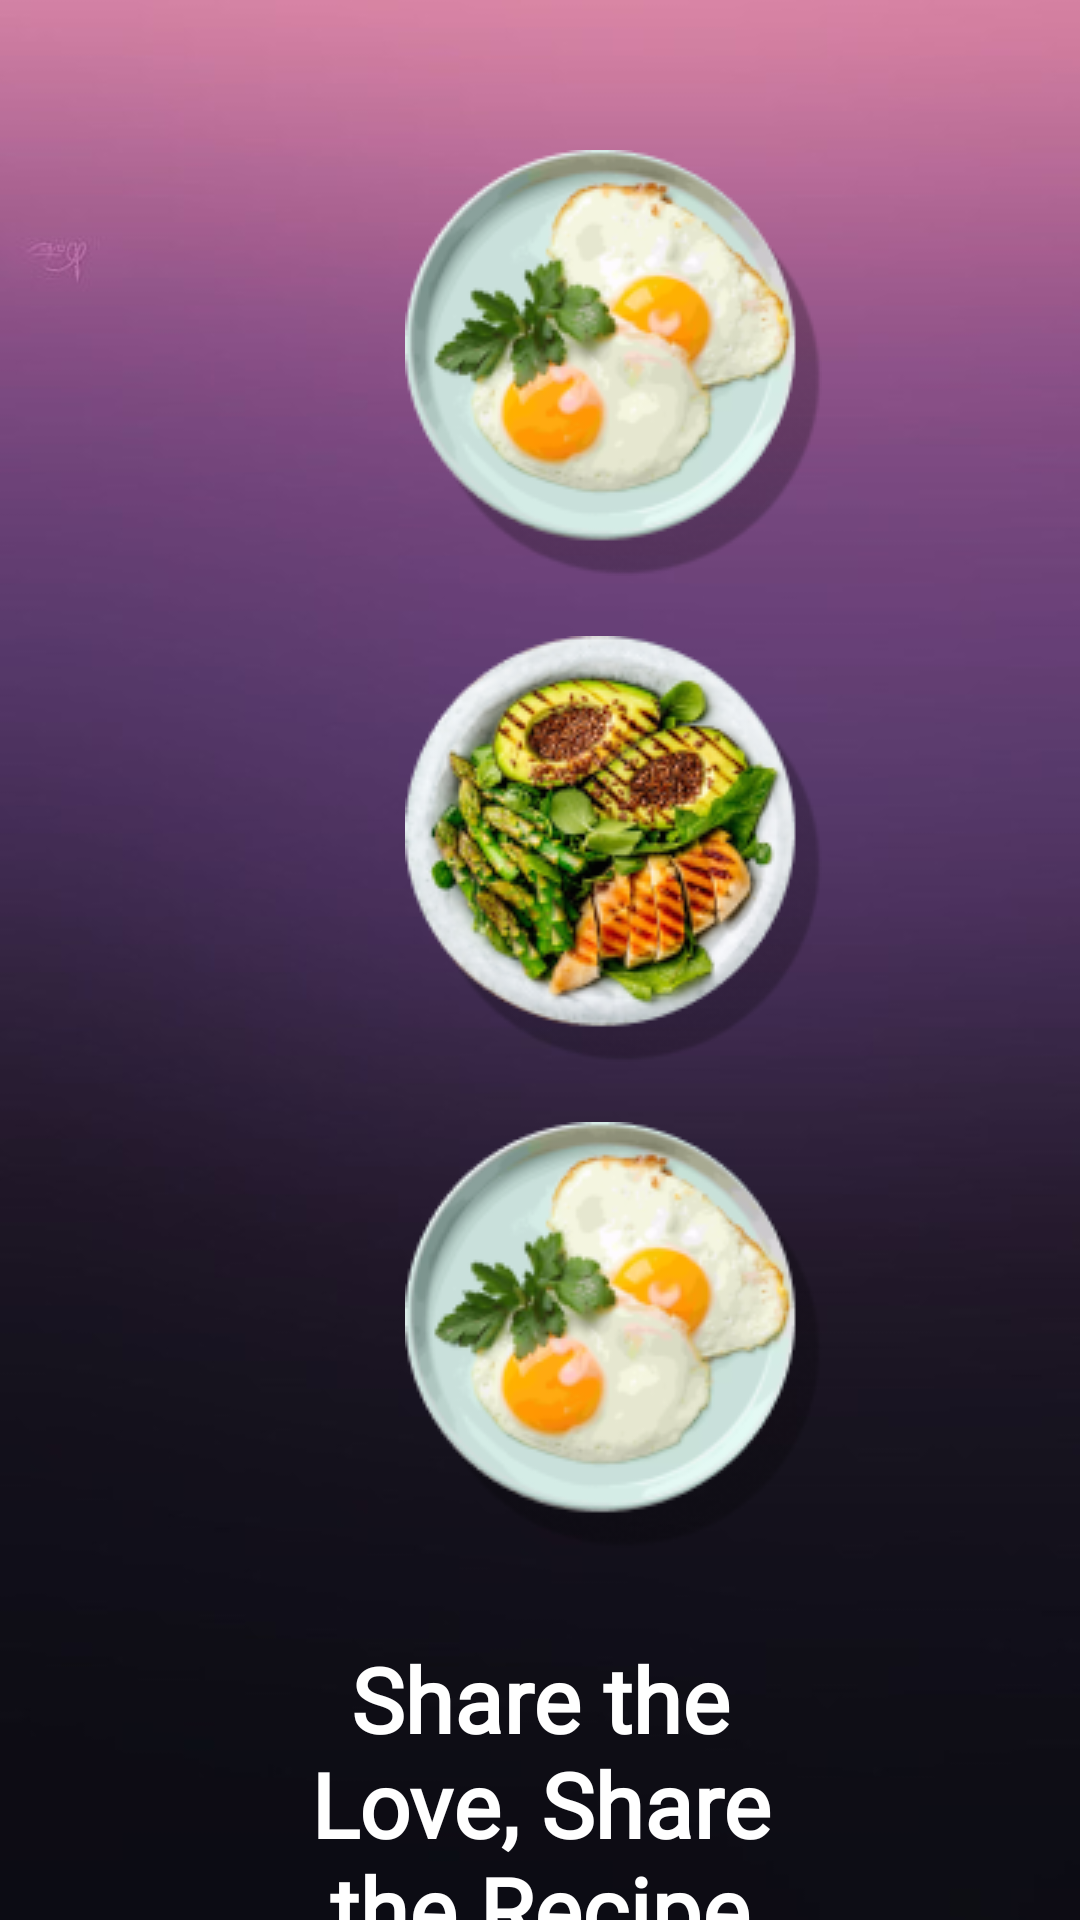

Write the Android layout XML for this screen, with the resource values it uses.
<!-- AndroidManifest.xml: application theme Theme.FoodiesRecipeBook -->
<!-- res/layout/activity_share_recipe.xml -->
<?xml version="1.0" encoding="utf-8"?>
<RelativeLayout xmlns:android="http://schemas.android.com/apk/res/android"
    xmlns:app="http://schemas.android.com/apk/res-auto"
    xmlns:tools="http://schemas.android.com/tools"
    android:layout_width="match_parent"
    android:layout_height="match_parent"
    tools:context=".share_recipe"
    android:background="@drawable/back_6"
    >
<ImageView
    android:id="@+id/img_res"
    android:layout_width="wrap_content"
    android:layout_height="wrap_content"
    android:layout_marginStart="135dp"
    android:layout_marginTop="50dp"
    android:src="@drawable/dish3"
    />
<ImageView
    android:id="@+id/img_res2"
    android:layout_width="wrap_content"
    android:layout_height="wrap_content"
    android:layout_marginTop="20dp"
    android:layout_marginStart="135dp"
    android:src="@drawable/dish2"
    android:layout_below="@id/img_res"
    />
    <ImageView
        android:id="@+id/img_res3"
        android:layout_width="wrap_content"
        android:layout_height="wrap_content"
        android:layout_marginTop="20dp"
        android:layout_marginStart="135dp"
        android:src="@drawable/dish3"
        android:layout_below="@id/img_res2"
        />
    <TextView
        android:id="@+id/tv_recipe_share"
        android:layout_width="wrap_content"
        android:layout_height="wrap_content"
        android:text="@string/share_recipes"
        android:textColor="@color/white"
        android:textSize="30sp"
        android:textAlignment="center"
        android:layout_marginTop="30dp"
        android:textStyle="bold"
        android:focusable="true"
        android:clickable="true"
        android:layout_marginStart="80dp"
        android:layout_marginEnd="80dp"
        android:layout_centerHorizontal="true"
        android:layout_below="@+id/img_res3"
        android:fontFamily="@font/dancing"
        />

</RelativeLayout>
<!-- resources referenced by this layout -->
<resources>
  <color name="white">#FFFFFFFF</color>
  <!-- drawable back_6: jpg bitmap (drawable, 20747 bytes) -->
  <!-- drawable dish2: png bitmap (drawable, 43288 bytes) -->
  <!-- drawable dish3: png bitmap (drawable, 30696 bytes) -->
  <string name="share_recipes">Share  the  Love, Share the Recipe</string>
  <style name="Theme.FoodiesRecipeBook" parent="Base.Theme.FoodiesRecipeBook" />
  <style name="Base.Theme.FoodiesRecipeBook" parent="Theme.AppCompat.Light.NoActionBar">
          
          
      </style>
</resources>
